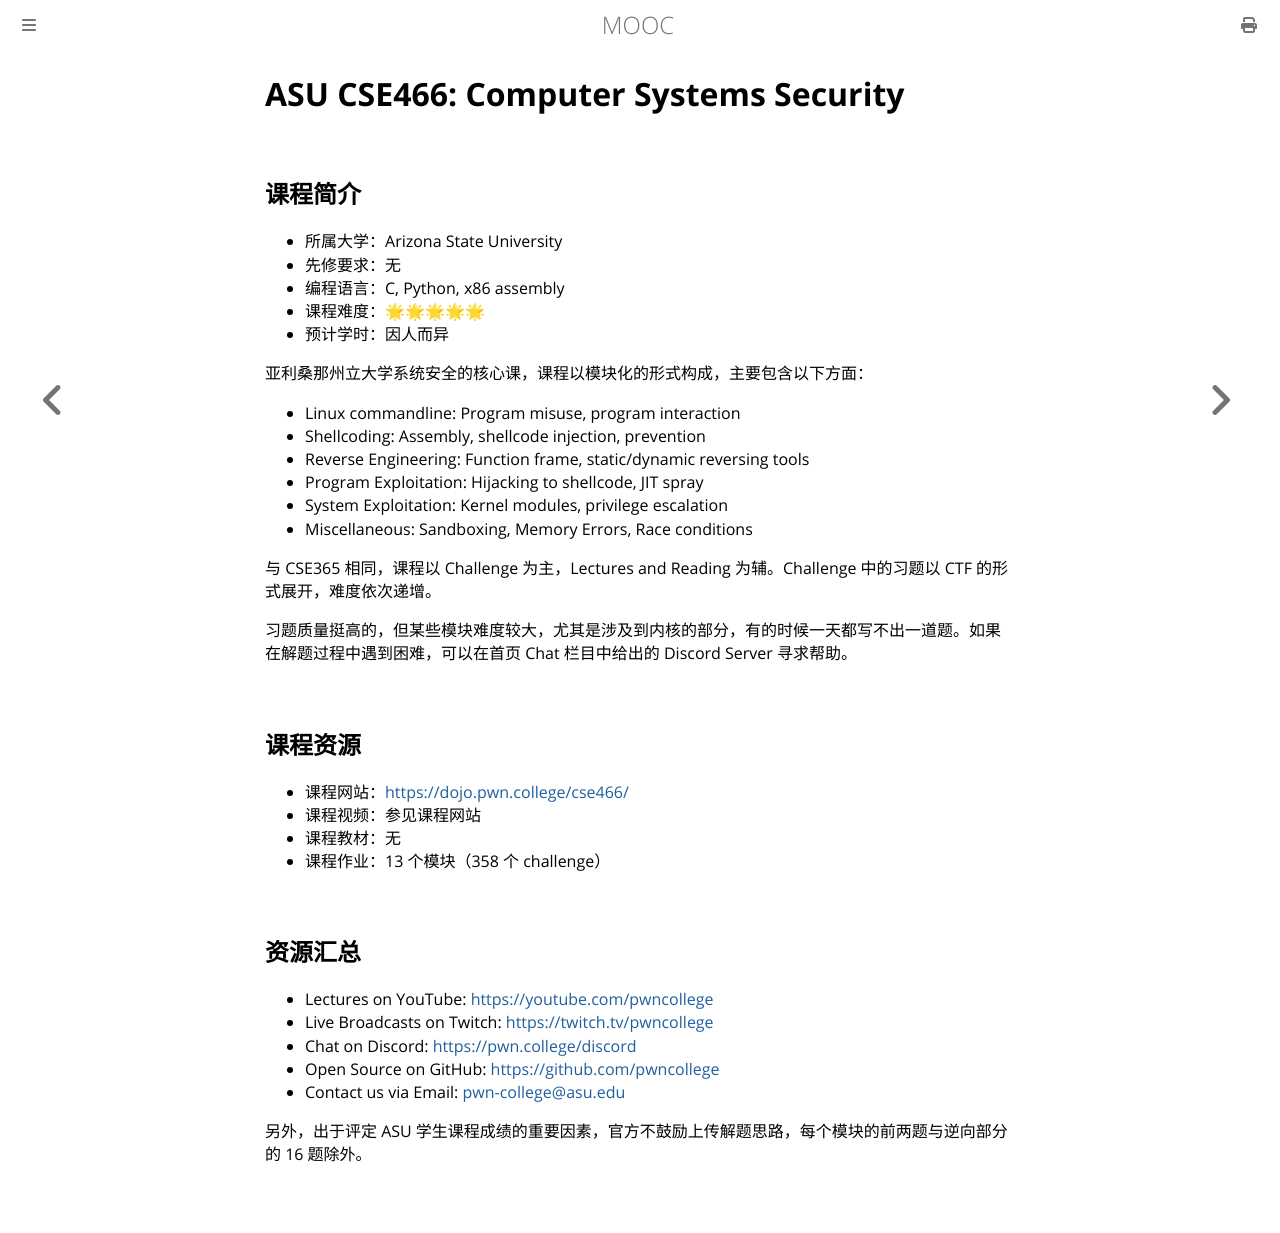

repository: Hanguangwu/MOOC · page: docs/系统安全/CSE466.html · generator: mdbook

# ASU CSE466: Computer Systems Security

## 课程简介

- 所属大学：Arizona State University
- 先修要求：无
- 编程语言：C, Python, x86 assembly
- 课程难度：🌟🌟🌟🌟🌟
- 预计学时：因人而异

亚利桑那州立大学系统安全的核心课，课程以模块化的形式构成，主要包含以下方面：

- Linux commandline: Program misuse, program interaction
- Shellcoding: Assembly, shellcode injection, prevention
- Reverse Engineering: Function frame, static/dynamic reversing tools
- Program Exploitation: Hijacking to shellcode, JIT spray
- System Exploitation: Kernel modules, privilege escalation
- Miscellaneous: Sandboxing, Memory Errors, Race conditions

与 CSE365 相同，课程以 Challenge 为主，Lectures and Reading 为辅。Challenge 中的习题以 CTF 的形式展开，难度依次递增。

习题质量挺高的，但某些模块难度较大，尤其是涉及到内核的部分，有的时候一天都写不出一道题。如果在解题过程中遇到困难，可以在首页 Chat 栏目中给出的 Discord Server 寻求帮助。

## 课程资源

- 课程网站：<https://dojo.pwn.college/cse466/>
- 课程视频：参见课程网站
- 课程教材：无
- 课程作业：13 个模块（358 个 challenge）

## 资源汇总

- Lectures on YouTube: <https://youtube.com/pwncollege>
- Live Broadcasts on Twitch: <https://twitch.tv/pwncollege>
- Chat on Discord: <https://pwn.college/discord>
- Open Source on GitHub: <https://github.com/pwncollege>
- Contact us via Email: <pwn-college@asu.edu>

另外，出于评定 ASU 学生课程成绩的重要因素，官方不鼓励上传解题思路，每个模块的前两题与逆向部分的 16 题除外。
